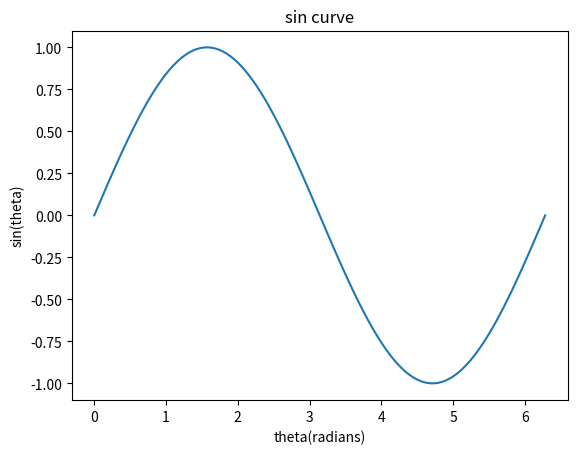

This chart was generated by the following Python code:
import numpy as np

arr = np.array([1, 2, 3, 4, 5])

a = np.array([[1, 2], [3, 4]])

b = np.array([[4, 3], [2, 1]])

# 배열 곱 연산 : @
print(a @ b)

# 다차원 배열 생성
arr_2d = np.array([[10, 20, 30], [40, 50, 60]])
print(arr_2d)

# 단위 행렬 (사각행렬에서만 만들 수 있음 -> 인자 1개만 받음 -> n x n 행렬생성)
# 곱해서 다시 자기 자신이 나오는 행렬
x = np.eye(3)
"""
[[1. 0. 0.]
 [0. 1. 0.]
 [0. 0. 1.]]
"""
print(x)

# 행렬의 원소를 인덱스를 바탕으로 변경하기
x[0, 2] = 47
"""
[[ 1.  0. 47.]
 [ 0.  1.  0.]
 [ 0.  0.  1.]]
"""
print(x)

# 무작위 정수 만들기
arr_ran = np.random.randint(low=50, high=101, size=5) # 50 ~ 101 사이 5개 숫자
print(arr_ran)

# 정규 분포 추출
std_ran = np.random.randn(3, 3) # 3 x 3 행렬로 만들기
"""
[[-0.08531655  0.20857107 -0.77133599]
 [-0.80439645 -0.77821948 -0.12272984]
 [-0.06433918 -2.85584401 -1.66840389]]
"""
print(std_ran)

# 연산 / 형변환
id_3 = np.eye(3)
std_ran = np.random.randn(3, 3)
z = np.dot(id_3, std_ran)   # 다양한 차원에 대한 대상에 대해 곱하는 연산을 알아서 수행
print(z)


# 각 원소의 형변환
id_bool = id_3.astype(bool)
"""
[[ True False False]
 [False  True False]
 [False False  True]]
"""
print(id_bool)
id_int = id_3.astype(int)
"""
[[1 0 0]
 [0 1 0]
 [0 0 1]]
"""
print(id_int)

# 상수 곱 (스칼라 배)
x_float = id_3 * 1.1
"""
[[1.1 0.  0. ]
 [0.  1.1 0. ]
 [0.  0.  1.1]]
"""
print(x_float)


# 벡터 연습(numpy 활용법 추가)
# 기본 벡터 생성
v = np.array([1, 2, 3])

# v 를 반복 복제
v_repeated = np.tile(v, (3, 2))  # 2번 복제해서 3열로 만들기
"""
[[1 2 3 1 2 3]
 [1 2 3 1 2 3]
 [1 2 3 1 2 3]]
"""
print(v_repeated)

# 다차원 행렬을 평탄화
v_flattened = v_repeated.flatten()
"""
[1 2 3 1 2 3 1 2 3 1 2 3 1 2 3 1 2 3]
"""
print(v_flattened)

# 균등한 간격을 가지는 일정 크기의 벡터를 생성
thetas = np.linspace(0, 2 * np.pi, 120)   # 0 ~ 2*pi 까지 120등분
"""
[0.         0.05279988 0.10559975 0.15839963 0.21119951 0.26399938
 0.31679926 0.36959914 0.42239901 0.47519889 0.52799877 0.58079864
 0.63359852 0.68639839 0.73919827 0.79199815 0.84479802 0.8975979
 0.95039778 1.00319765 1.05599753 1.10879741 1.16159728 1.21439716
 1.26719704 1.31999691 1.37279679 1.42559667 1.47839654 1.53119642
 1.5839963  1.63679617 1.68959605 1.74239593 1.7951958  1.84799568
 1.90079556 1.95359543 2.00639531 2.05919518 2.11199506 2.16479494
 2.21759481 2.27039469 2.32319457 2.37599444 2.42879432 2.4815942
 2.53439407 2.58719395 2.63999383 2.6927937  2.74559358 2.79839346
 2.85119333 2.90399321 2.95679309 3.00959296 3.06239284 3.11519272
 3.16799259 3.22079247 3.27359234 3.32639222 3.3791921  3.43199197
 3.48479185 3.53759173 3.5903916  3.64319148 3.69599136 3.74879123
 3.80159111 3.85439099 3.90719086 3.95999074 4.01279062 4.06559049
 4.11839037 4.17119025 4.22399012 4.27679    4.32958988 4.38238975
 4.43518963 4.48798951 4.54078938 4.59358926 4.64638913 4.69918901
 4.75198889 4.80478876 4.85758864 4.91038852 4.96318839 5.01598827
 5.06878815 5.12158802 5.1743879  5.22718778 5.27998765 5.33278753
 5.38558741 5.43838728 5.49118716 5.54398704 5.59678691 5.64958679
 5.70238667 5.75518654 5.80798642 5.86078629 5.91358617 5.96638605
 6.01918592 6.0719858  6.12478568 6.17758555 6.23038543 6.28318531]
"""
print(thetas)

# 각 원소에 삼각함수 적용
sin_thetas = np.sin(thetas)
"""
[ 0.00000000e+00  5.27753471e-02  1.05403600e-01  1.57738074e-01
  2.09632904e-01  2.60943449e-01  3.11526698e-01  3.61241666e-01
  4.09949789e-01  4.57515308e-01  5.03805651e-01  5.48691796e-01
  5.92048639e-01  6.33755336e-01  6.73695644e-01  7.11758240e-01
  7.47837039e-01  7.81831482e-01  8.13646821e-01  8.43194380e-01
  8.70391805e-01  8.95163291e-01  9.17439797e-01  9.37159234e-01
  9.54266640e-01  9.68714334e-01  9.80462047e-01  9.89477037e-01
  9.95734176e-01  9.99216026e-01  9.99912882e-01  9.97822801e-01
  9.92951609e-01  9.85312882e-01  9.74927912e-01  9.61825643e-01
  9.46042594e-01  9.27622754e-01  9.06617463e-01  8.83085266e-01
  8.57091753e-01  8.28709371e-01  7.98017227e-01  7.65100867e-01
  7.30052033e-01  6.92968413e-01  6.53953365e-01  6.13115633e-01
  5.70569037e-01  5.26432163e-01  4.80828028e-01  4.33883739e-01
  3.85730138e-01  3.36501439e-01  2.86334849e-01  2.35370193e-01
  1.83749518e-01  1.31616700e-01  7.91170425e-02  2.63968718e-02
 -2.63968718e-02 -7.91170425e-02 -1.31616700e-01 -1.83749518e-01
 -2.35370193e-01 -2.86334849e-01 -3.36501439e-01 -3.85730138e-01
 -4.33883739e-01 -4.80828028e-01 -5.26432163e-01 -5.70569037e-01
 -6.13115633e-01 -6.53953365e-01 -6.92968413e-01 -7.30052033e-01
 -7.65100867e-01 -7.98017227e-01 -8.28709371e-01 -8.57091753e-01
 -8.83085266e-01 -9.06617463e-01 -9.27622754e-01 -9.46042594e-01
 -9.61825643e-01 -9.74927912e-01 -9.85312882e-01 -9.92951609e-01
 -9.97822801e-01 -9.99912882e-01 -9.99216026e-01 -9.95734176e-01
 -9.89477037e-01 -9.80462047e-01 -9.68714334e-01 -9.54266640e-01
 -9.37159234e-01 -9.17439797e-01 -8.95163291e-01 -8.70391805e-01
 -8.43194380e-01 -8.13646821e-01 -7.81831482e-01 -7.47837039e-01
 -7.11758240e-01 -6.73695644e-01 -6.33755336e-01 -5.92048639e-01
 -5.48691796e-01 -5.03805651e-01 -4.57515308e-01 -4.09949789e-01
 -3.61241666e-01 -3.11526698e-01 -2.60943449e-01 -2.09632904e-01
 -1.57738074e-01 -1.05403600e-01 -5.27753471e-02 -2.44929360e-16]
"""
print(sin_thetas)

# 시각화
import matplotlib.pyplot as plt
plt.plot(thetas, sin_thetas)
plt.title('sin curve')
plt.xlabel('theta(radians)')
plt.ylabel('sin(theta)')
plt.show()